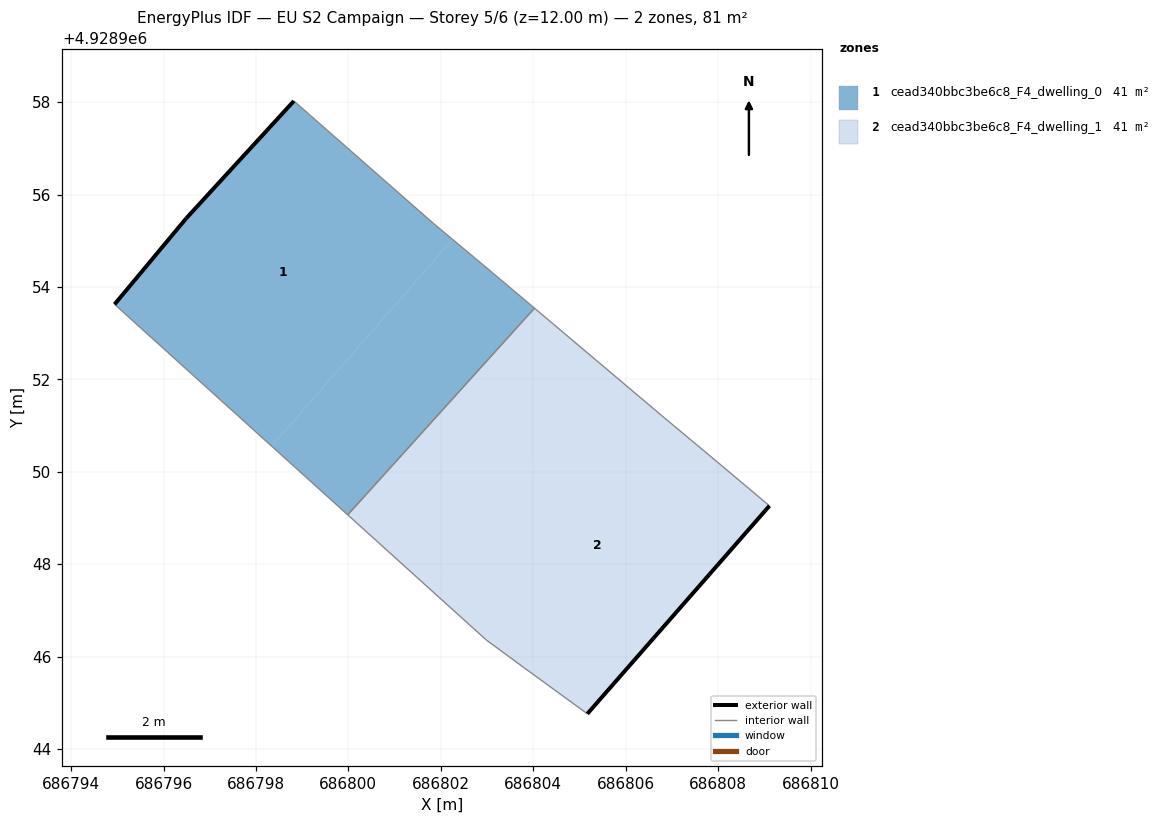
=== STOREY PLAN SPEC (per zone: floor XY polygon, exterior-wall plan segments, windows/doors) ===
zone 1: cead340bbc3be6c8_F4_dwelling_0  (40.7 m²)
  floor: (686799.99, 4928949.07) (686804.03, 4928953.54) (686803.11, 4928954.31) (686802.25, 4928955.03) (686798.34, 4928950.56)
  floor: (686798.34, 4928950.56) (686802.25, 4928955.03) (686801.84, 4928955.37) (686798.82, 4928958.02) (686796.49, 4928955.48) (686794.94, 4928953.62)
  exterior wall: (686796.49, 4928955.48) – (686798.82, 4928958.02)  [3.4 m]
  exterior wall: (686794.94, 4928953.62) – (686796.49, 4928955.48)  [2.4 m]
  interior walls: 5
zone 2: cead340bbc3be6c8_F4_dwelling_1  (40.7 m²)
  floor: (686805.17, 4928944.76) (686809.11, 4928949.26) (686808.10, 4928950.11) (686806.83, 4928951.17) (686805.70, 4928952.13) (686801.68, 4928947.54) (686802.98, 4928946.36) (686803.81, 4928945.75)
  floor: (686801.68, 4928947.54) (686805.70, 4928952.13) (686804.03, 4928953.54) (686799.99, 4928949.07)
  exterior wall: (686809.11, 4928949.26) – (686805.17, 4928944.76)  [6.0 m]
  interior walls: 7

=== DERIVED (storey summary) ===
Building: EU S2 Campaign
Storey: 5 of 6  (floor level z = 12.00 m)
Storey gross floor area: 81.4 m²
Zones on this storey: 2
  - cead340bbc3be6c8_F4_dwelling_0: floor 40.7 m²; exterior wall 5.9 m (17.6 m²); WWR 0.0%
  - cead340bbc3be6c8_F4_dwelling_1: floor 40.7 m²; exterior wall 6.0 m (17.9 m²); WWR 0.0%
Zone adjacency (shared interzone walls):
  - cead340bbc3be6c8_F4_dwelling_0 ↔ cead340bbc3be6c8_F4_dwelling_1